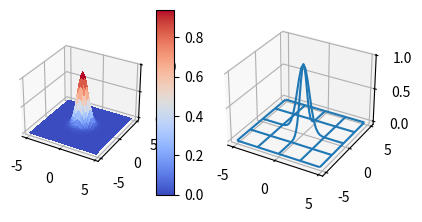

Here is the Python script that generated this plot:
from mpl_toolkits.mplot3d.axes3d import Axes3D
import matplotlib.pyplot as plt
import numpy as np
from matplotlib import cm
from mpl_toolkits.mplot3d.axes3d import get_test_data

X = np.arange(-5, 5, 0.25)
Y = np.arange(-5, 5, 0.25)
X, Y = np.meshgrid(X, Y)
Z = np.exp(-1.0*(X**2 + Y**2))

fig = plt.figure(figsize=plt.figaspect(1.0))

ax = fig.add_subplot(1, 2, 1, projection='3d')
surf = ax.plot_surface(X, Y, Z, rstride=1, cstride=1, cmap=cm.coolwarm, linewidth=0, antialiased=False)
ax.set_zlim3d(-0.05, 1.01)
fig.colorbar(surf, shrink=0.5, aspect=10)

ax = fig.add_subplot(1, 2, 2, projection='3d')
ax.set_zlim3d(-0.05, 1.01)
ax.plot_wireframe(X, Y, Z, rstride=10, cstride=10)

plt.show()

